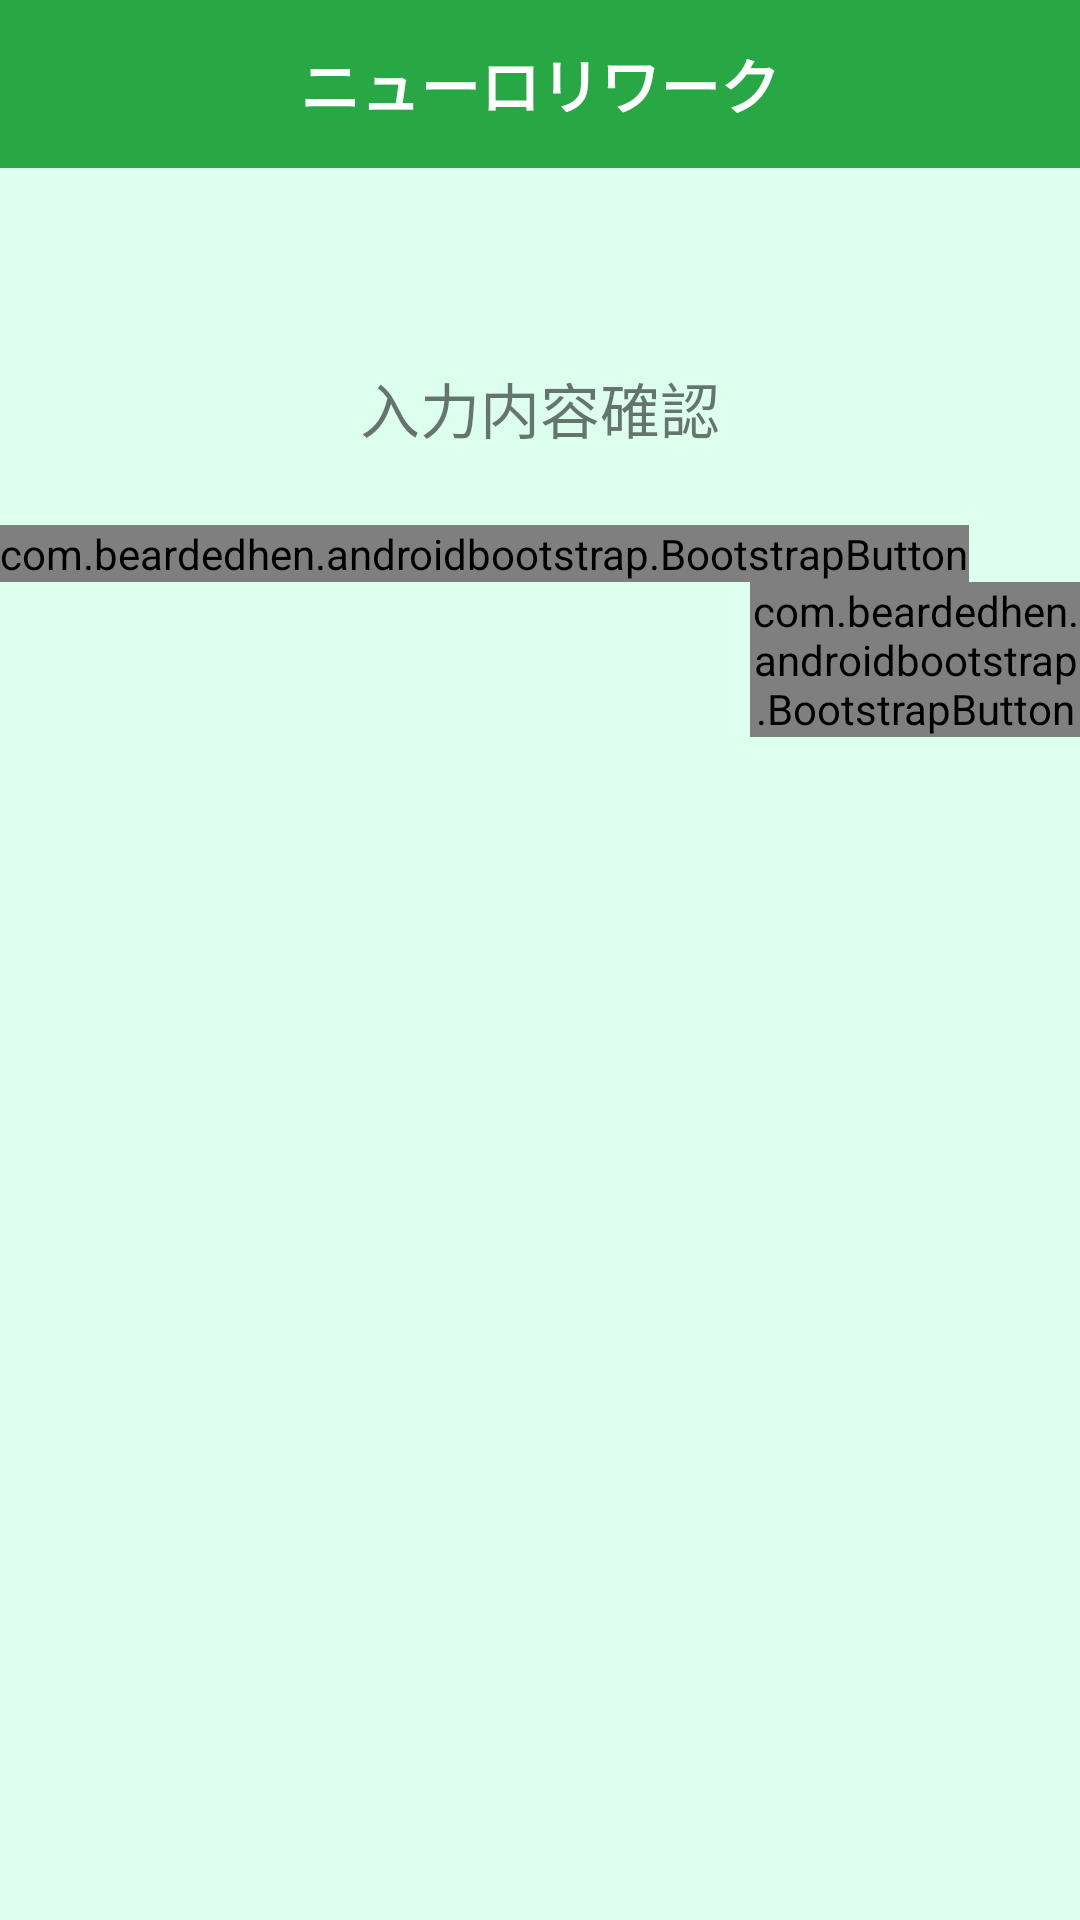

Layout XML and referenced resources for this Android screen:
<!-- AndroidManifest.xml: application theme Theme.RworkSample00026 -->
<!-- res/layout/activity_daily_reports_confirm.xml -->
<?xml version="1.0" encoding="utf-8"?>
<ScrollView
    xmlns:android="http://schemas.android.com/apk/res/android"
    xmlns:app="http://schemas.android.com/apk/res-auto"
    xmlns:tools="http://schemas.android.com/tools"
    android:layout_width="match_parent"
    android:layout_height="match_parent"
    android:layout_marginTop="200dp"
    android:isScrollContainer="false"
    android:background="#dfe"
    android:id="@+id/scrollView">
    <LinearLayout
        android:layout_width="fill_parent"
        android:layout_height="wrap_content"
        android:id="@+id/LinearLayout"
        android:orientation="vertical">
        <androidx.appcompat.widget.Toolbar
            android:layout_width="match_parent"
            android:layout_height="wrap_content"
            android:theme="@style/ThemeOverlay.AppCompat.ActionBar"
            android:minHeight="?attr/actionBarSize"
            android:background="#28A745"
            android:id="@+id/tool_bar">
            <TextView
                android:layout_width="wrap_content"
                android:layout_height="wrap_content"
                android:text="@string/theme"
                android:textColor="#FFFFFF"
                android:textSize="20dp"
                android:textAlignment="center"
                android:layout_gravity="center"
                android:textStyle="bold"/>
        </androidx.appcompat.widget.Toolbar>
        <TextView
            android:layout_width="match_parent"
            android:layout_height="40dp"
            android:gravity="center"
            android:text="入力内容確認"
            android:textSize="20sp"
            android:layout_marginTop="60dp"/>

        <TextView
            android:id="@+id/textView"
            android:layout_width="wrap_content"
            android:layout_height="wrap_content" />
        <com.beardedhen.androidbootstrap.BootstrapButton
            app:bootstrapBrand="success"
            app:roundedCorners="true"
            app:bootstrapSize="lg"
            android:layout_width="wrap_content"
            android:layout_height="wrap_content"
            android:id="@+id/fix_btn"
            android:text="修正"
            android:textSize="20sp" />

        <com.beardedhen.androidbootstrap.BootstrapButton
            app:bootstrapSize="lg"
            app:roundedCorners="true"
            app:bootstrapBrand="success"
            android:layout_width="wrap_content"
            android:layout_height="wrap_content"
            android:text="確認"
            android:id="@+id/submitConfirm"
            android:textSize="20sp"
            android:layout_marginLeft="250dp"/>



    </LinearLayout>
</ScrollView>
<!-- resources referenced by this layout -->
<resources>
  <string name="theme">ニューロリワーク</string>
  <style name="Theme.RworkSample00026" parent="Theme.MaterialComponents.DayNight.DarkActionBar">
          <item name="windowNoTitle">true</item>
          
          <item name="colorPrimary">@color/purple_500</item>
          <item name="colorPrimaryVariant">@color/purple_700</item>
          <item name="colorOnPrimary">@color/white</item>
          
          <item name="colorSecondary">@color/teal_200</item>
          <item name="colorSecondaryVariant">@color/teal_700</item>
          <item name="colorOnSecondary">@color/black</item>
          
          <item name="android:statusBarColor" tools:targetApi="l">?attr/colorPrimaryVariant</item>
          
      </style>
  <!-- not gathered from this repository: default colours our renderer supplied (Android Studio template values) -->
  <color name="purple_500">#FF6200EE</color>
  <color name="purple_700">#FF3700B3</color>
  <color name="teal_200">#FF03DAC5</color>
  <color name="teal_700">#FF018786</color>
  <color name="black">#FF000000</color>
  <color name="white">#FFFFFFFF</color>
</resources>
